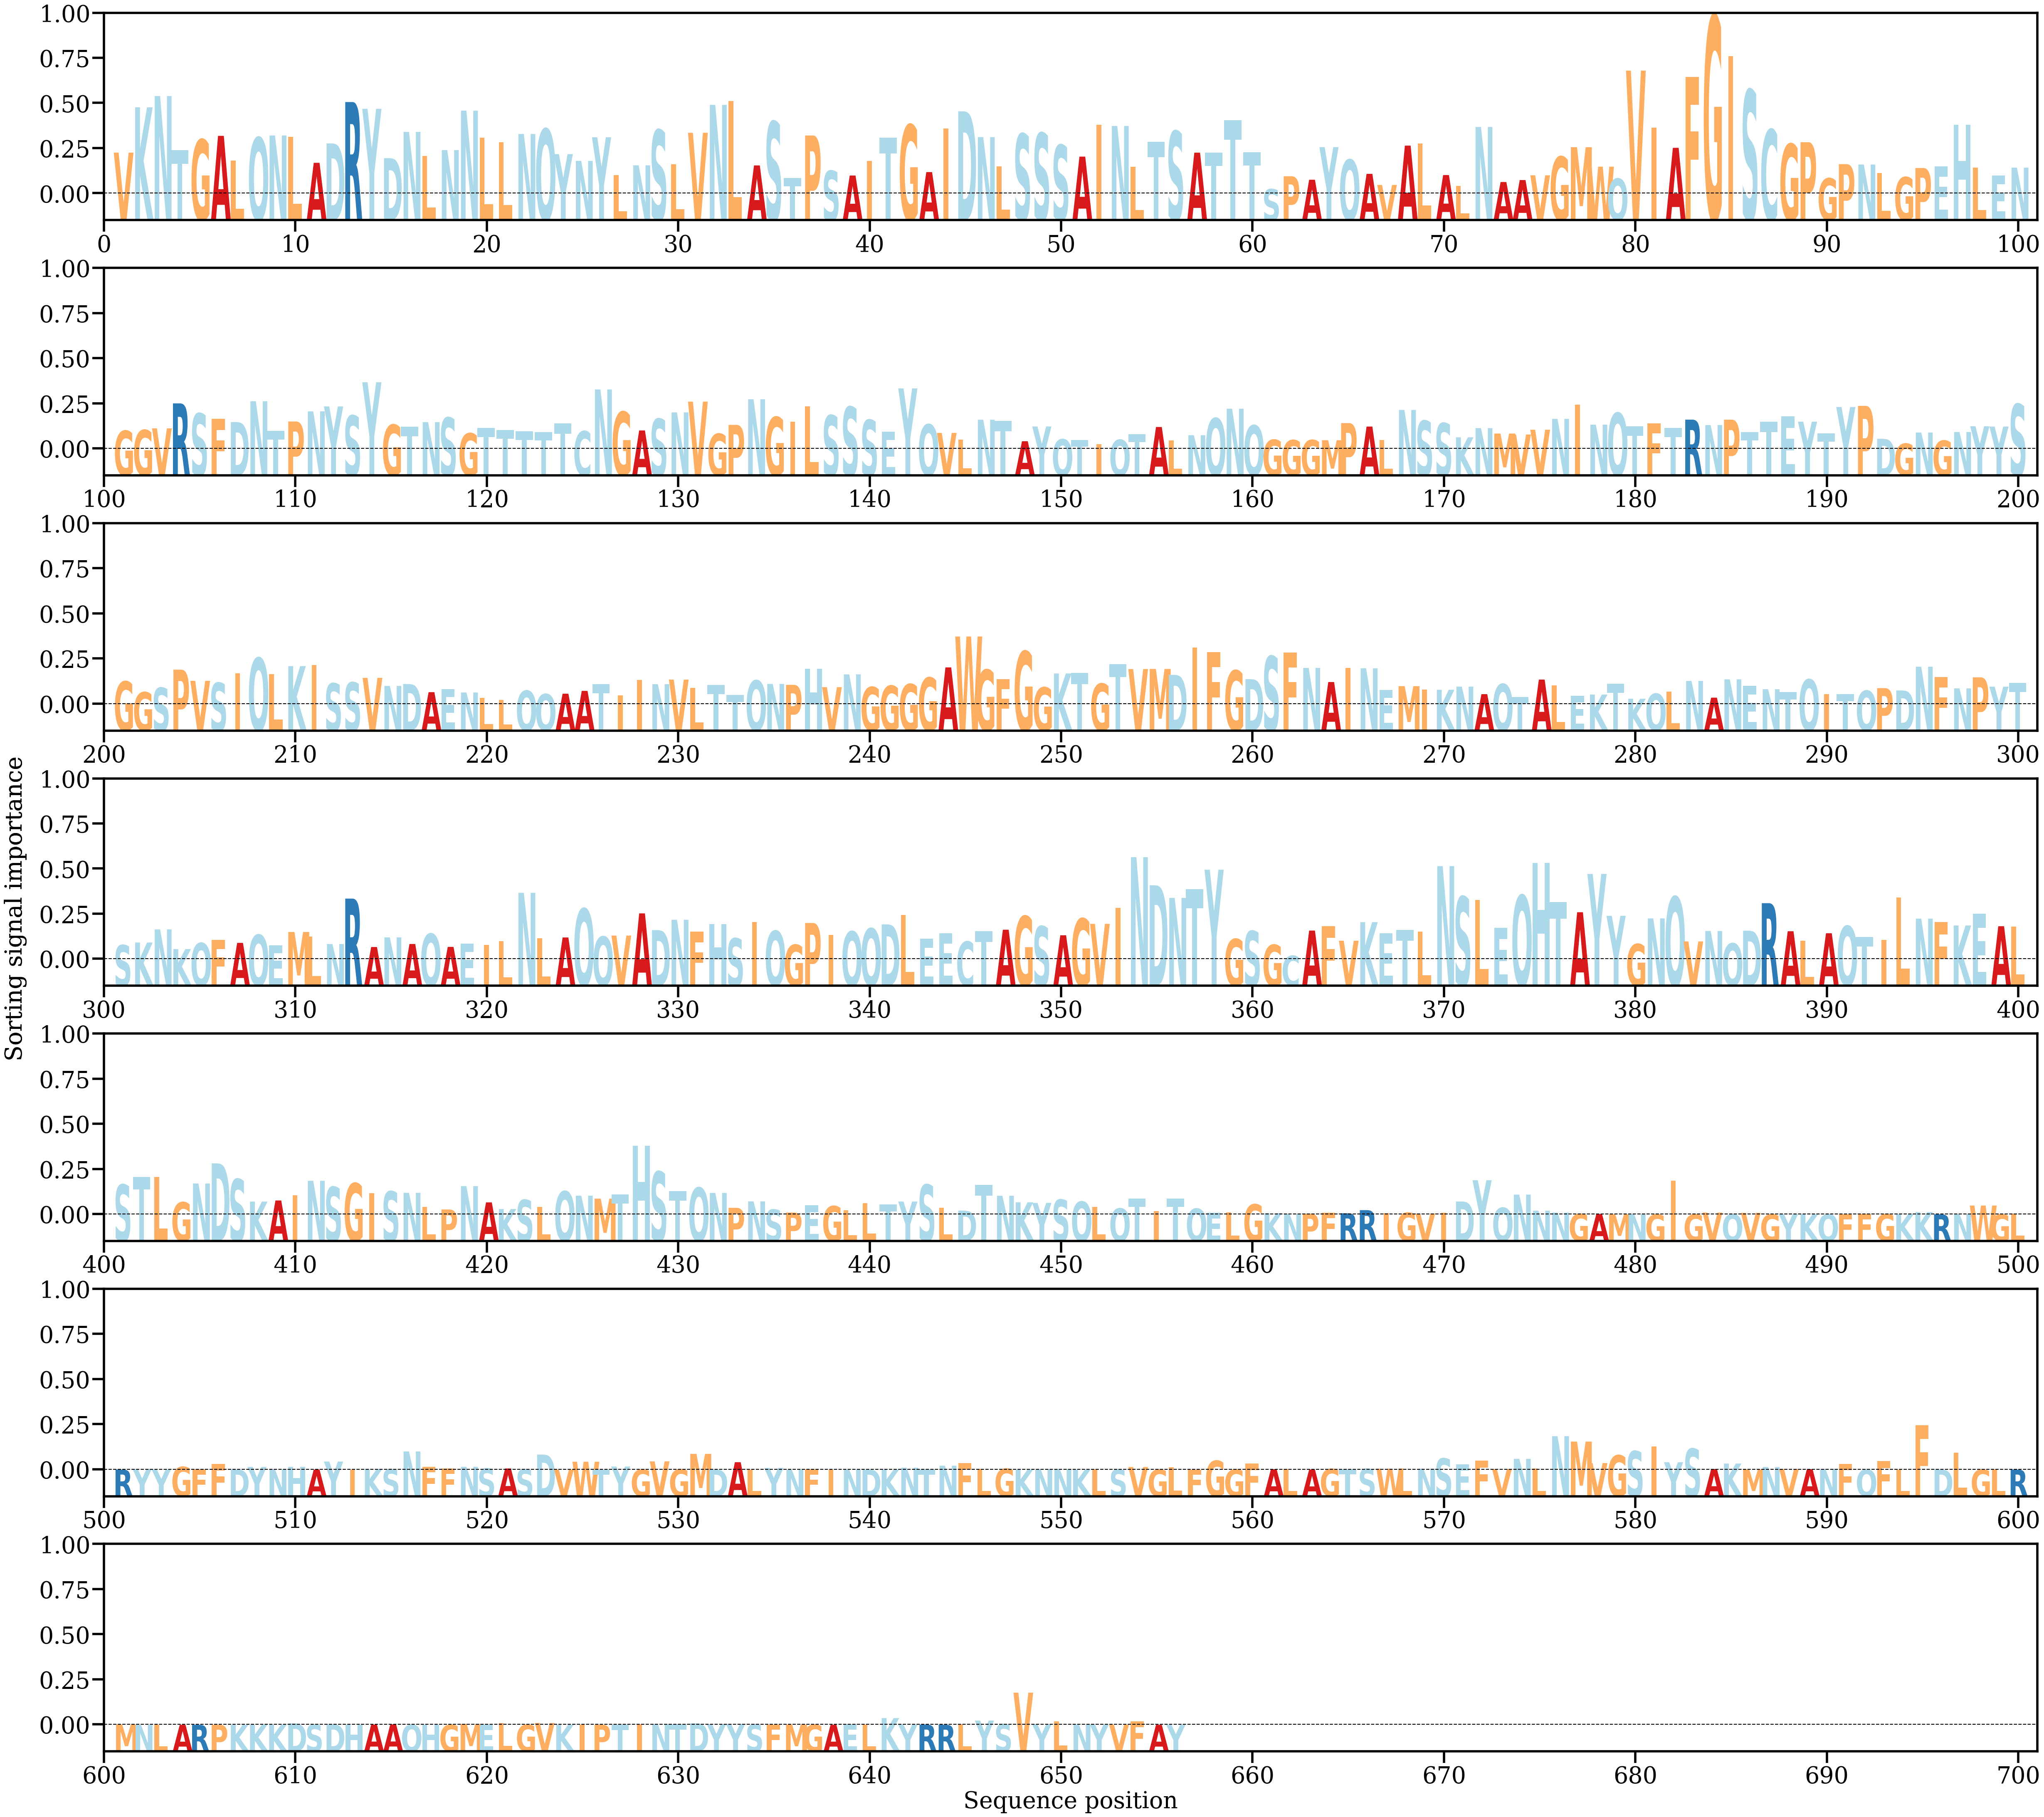

The table this chart was drawn from, first rows:
AA, Alpha
V, [0.0027549]
K, [0.00580553]
N, [0.00656699]
T, [0.00292671]
G, [0.00363191]
A, [0.0038843]
L, [0.00221558]
Q, [0.00377027]
N, [0.00390992]
L, [0.00382109]
A, [0.00207067]
D, [0.00337589]
R, [0.00616156]
Y, [0.00570758]
D, [0.00238443]
N, [0.00415197]
L, [0.00252703]
N, [0.00292897]
N, [0.00558256]
L, [0.00377015]
L, [0.00345481]
N, [0.00400992]
Q, [0.00434426]
Y, [0.00265592]
N, [0.00219526]
Y, [0.00378942]
L, [0.00124424]
N, [0.00190223]
S, [0.00427803]
L, [0.00197548]
V, [0.00409129]
N, [0.00597091]
L, [0.00624026]
A, [0.00189486]
S, [0.00484352]
T, [0.00104856]
P, [0.00390971]
S, [0.00153293]
A, [0.00121451]
I, [0.00218599]
T, [0.00377339]
G, [0.00462582]
A, [0.00144576]
I, [0.00437996]
D, [0.00553813]
N, [0.00380224]
L, [0.00182327]
S, [0.00401956]
S, [0.00407158]
S, [0.00326442]
A, [0.00248783]
I, [0.00463698]
N, [0.0045505]
L, [0.00179356]
T, [0.00347333]
S, [0.00420067]
A, [0.00275258]
T, [0.00274791]
T, [0.00494331]
T, [0.00278743]
... 596 more rows
